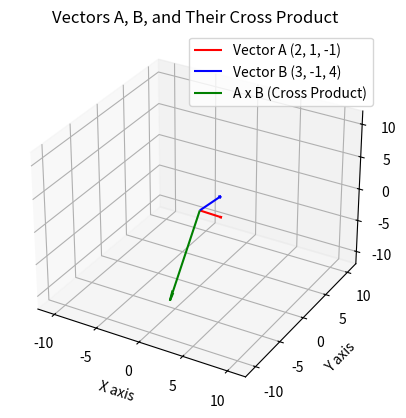

Reproduce this figure in Python.
import numpy as np
import matplotlib.pyplot as plt
from mpl_toolkits.mplot3d import Axes3D

def plot_vectors(vectors, colors, labels, title):
    fig = plt.figure()
    ax = fig.add_subplot(111, projection='3d')
    
    for vector, color, label in zip(vectors, colors, labels):
        ax.quiver(0, 0, 0, vector[0], vector[1], vector[2], color=color, label=label, arrow_length_ratio=0.1)
    
    max_val = np.max(np.abs(vectors)) + 1
    ax.set_xlim([-max_val, max_val])
    ax.set_ylim([-max_val, max_val])
    ax.set_zlim([-max_val, max_val])
    ax.set_xlabel('X axis')
    ax.set_ylabel('Y axis')
    ax.set_zlabel('Z axis')
    ax.set_title(title)
    
    ax.legend()
    plt.show()

def main():
    A = np.array([2, 1, -1])
    B = np.array([3, -1, 4])
    
    C = np.cross(A, B)
    
    vectors = [A, B, C]
    colors = ['r', 'b', 'g']
    labels = ['Vector A (2, 1, -1)', 'Vector B (3, -1, 4)', 'A x B (Cross Product)']
    
    plot_vectors(vectors, colors, labels, "Vectors A, B, and Their Cross Product")
    
if __name__ == "__main__":
    main()

